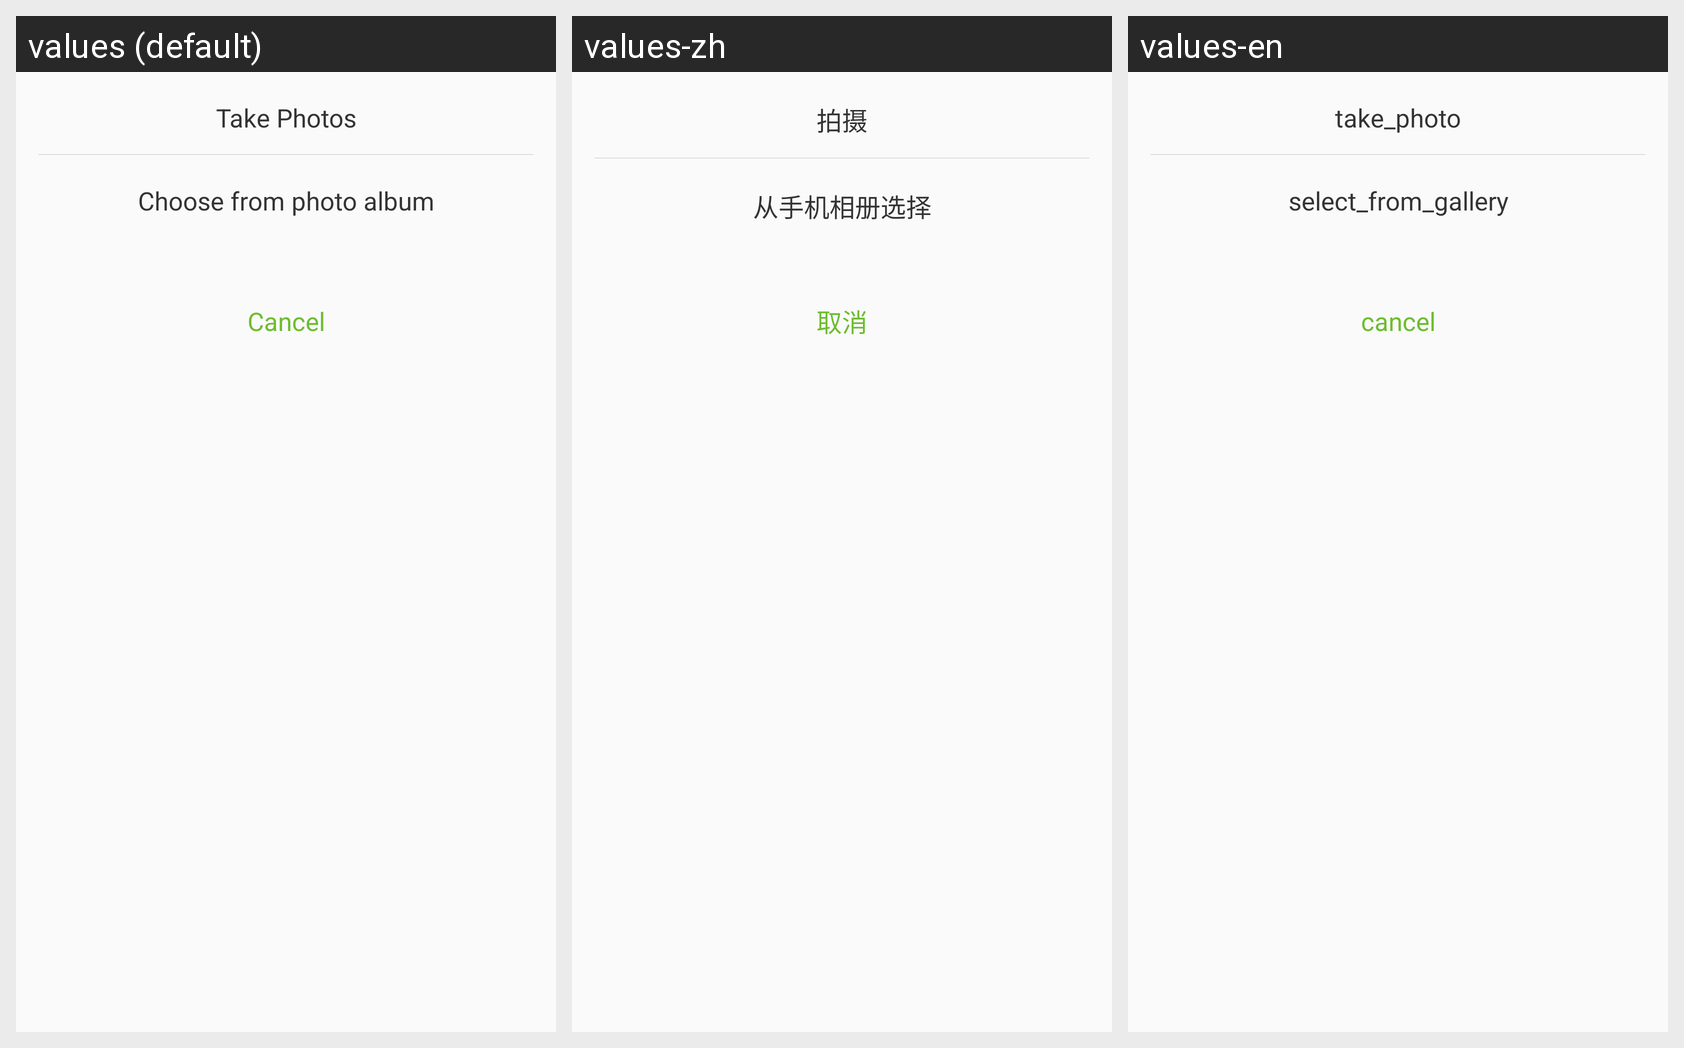

The same Android screen rendered under several of its app's locales, left to right. List the strings drawn on it with the default value and each locale's translation.
Android screen res/layout/layout_pop_add_picture.xml rendered under 3 locales, left to right: values (default), values-zh, values-en. Device: Nexus 5 (rendered at 1080×1920; each locale shown at half size, 540×960, under a caption strip naming it); theme AppTheme.
Strings drawn on this screen, with the default value and each locale's value (text and hints the layout hard-codes, and strings that could not be matched under every locale, appear in the picture but are not listed):

take_photo
  values: Take Photos
  values-zh: 拍摄
  values-en: take_photo

select_from_gallery
  values: Choose from photo album
  values-zh: 从手机相册选择
  values-en: select_from_gallery

cancel
  values: Cancel
  values-zh: 取消
  values-en: cancel
